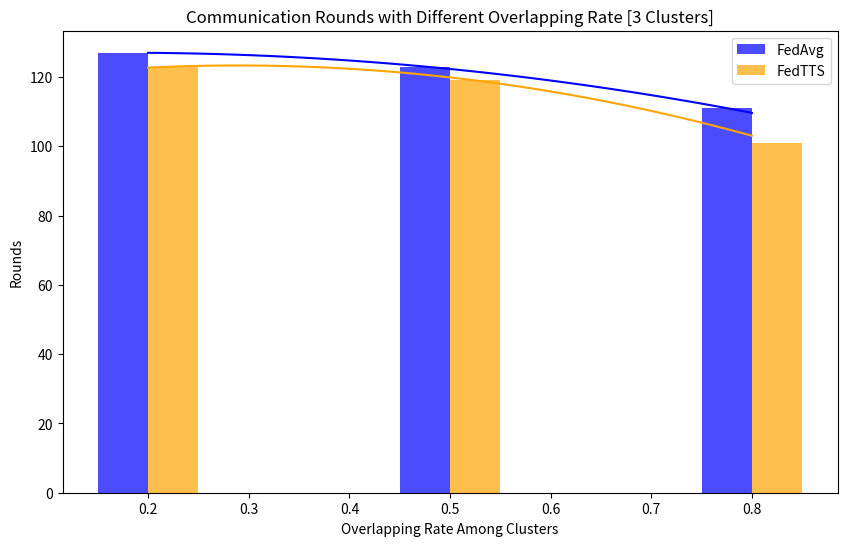

Reproduce this figure in Python. (Note: this script raises an exception after producing the figure.)
import matplotlib.pyplot as plt
import numpy as np
from scipy.interpolate import make_interp_spline


def plot_cluster_info(
    avg_time, tts_time, cluster_labels, title, xlabel, ylabel, outfile, bar_width=0.35
):
    # Set up the figure
    fig, ax = plt.subplots(figsize=(10, 6))

    k = cluster_labels.shape[0] - 1
    # Plot histograms for avg_time and tts_time in different clusters

    avg_bar = ax.bar(
        cluster_labels - bar_width / 2,
        avg_time,
        bar_width,
        color="blue",
        alpha=0.7,
        label="FedAvg",
    )
    tts_bar = ax.bar(
        cluster_labels + bar_width / 2,
        tts_time,
        bar_width,
        color="orange",
        alpha=0.7,
        label="FedTTS",
    )

    # Get the top points (maximum heights) of each histogram bar
    avg_max_points = [rect.get_height() for rect in avg_bar]
    tts_max_points = [rect.get_height() for rect in tts_bar]

    # Create smooth curves using spline interpolation
    spline_avg = make_interp_spline(cluster_labels - bar_width / 2, avg_max_points, k=k)
    spline_tts = make_interp_spline(cluster_labels + bar_width / 2, tts_max_points, k=k)

    # Plot smooth curves
    cluster_labels_smooth = np.linspace(cluster_labels.min(), cluster_labels.max(), 100)
    ax.plot(
        cluster_labels_smooth,
        spline_avg(cluster_labels_smooth),
        color="blue",
    )
    ax.plot(
        cluster_labels_smooth,
        spline_tts(cluster_labels_smooth),
        color="orange",
    )

    # Set plot title
    plt.title(title)

    # Set axis labels
    plt.xlabel(xlabel)
    plt.ylabel(ylabel)

    # Show legend
    plt.legend()

    # Show the plot
    print(f"Save file to {outfile}")
    plt.savefig(outfile, dpi=300)
    plt.close()


def his_cluster():
    avg_time = [777.2068, 1666.8982, 4956.2813]
    tts_time = [587.2055, 1230.4804, 3751.6850]
    labels = np.array([1, 2, 3])
    # plot_cluster_time(avg_time, tts_time)
    plot_cluster_info(
        avg_time,
        tts_time,
        labels,
        "Running Time with Different Clusters",
        "Number of Clusters",
        "Running Time (seconds)",
        "save/cluster-time-his.png",
    )
    avg_rounds = [135, 315, 719]
    tts_rounds = [109, 189, 525]
    plot_cluster_info(
        avg_rounds,
        tts_rounds,
        labels,
        "Communication Rounds with Different Clusters",
        "Number of Clusters",
        "Rounds",
        "save/cluster-rounds-his.png",
    )


def his_overlapping():
    # avg_time = [595.4625, 570.4938, 541.3340]
    # tts_time = [556.520, 670.4787, 500.256]
    labels = np.array([0.2, 0.5, 0.8])
    # # plot_cluster_time(avg_time, tts_time)
    # plot_cluster_info(
    #     avg_time,
    #     tts_time,
    #     labels,
    #     "Running Time with Different Overlapping Rate [3 Clusters]",
    #     "Overlapping Rate Among Clusters",
    #     "Running Time (seconds)",
    #     "save/over-time-his.png",
    #     0.05,
    # )
    avg_rounds = [127, 123, 111]
    tts_rounds = [123, 119, 101]
    plot_cluster_info(
        avg_rounds,
        tts_rounds,
        labels,
        "Communication Rounds with Different Overlapping Rate [3 Clusters]",
        "Overlapping Rate Among Clusters",
        "Rounds",
        "save/over-rounds-his.png",
        0.05,
    )
    avg_rounds.insert(0, 99)
    tts_rounds.insert(0, 89)
    labels = np.insert(labels, 0, 0.1)
    plot_cluster_info(
        avg_rounds,
        tts_rounds,
        labels,
        "Communication Rounds with Different Overlapping Rate [3 Clusters]",
        "Overlapping Rate Among Clusters",
        "Rounds",
        "save/over-rounds-his-with0.1.png",
        0.025,
    )


if __name__ == "__main__":
    # his_cluster()
    his_overlapping()
